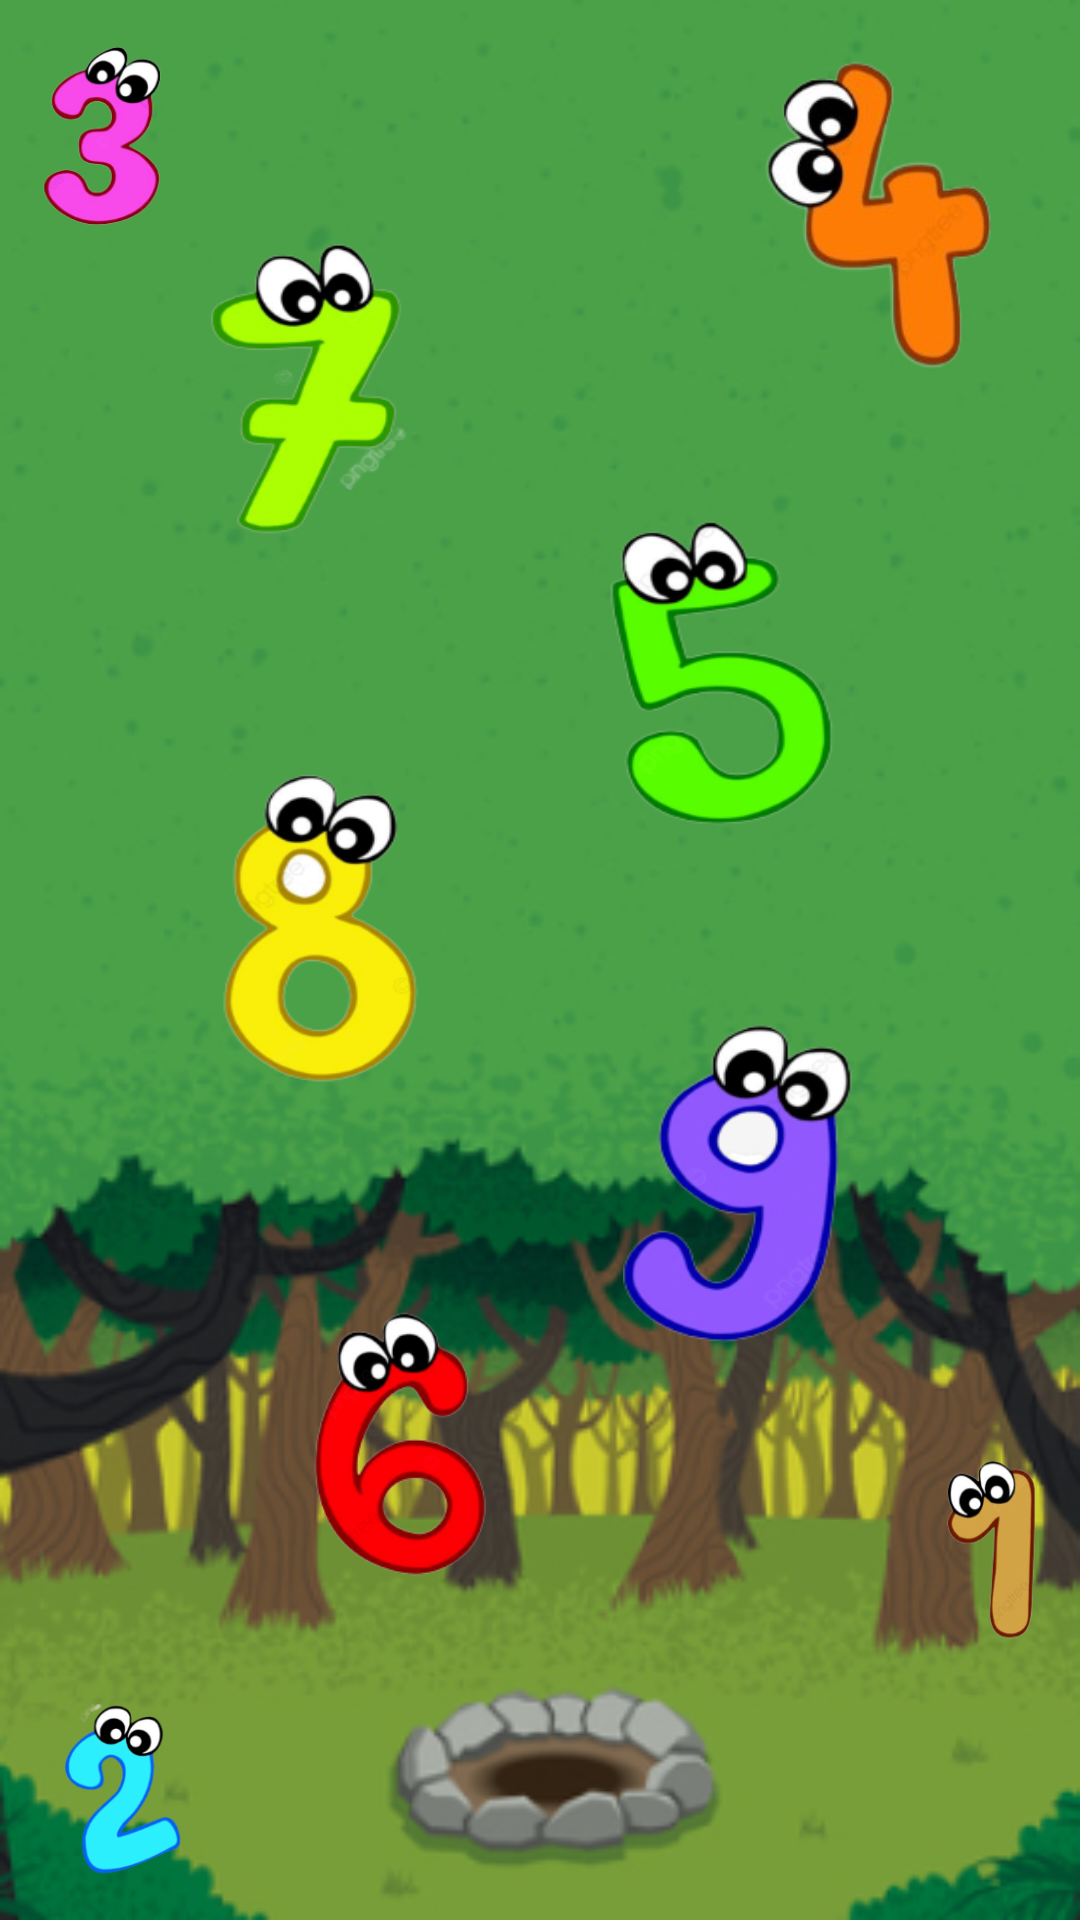

This screen was rendered from an Android layout file. Write that file and the resources it references.
<!-- AndroidManifest.xml: application theme Theme.ProyectoNiños -->
<!-- res/layout/juego2.xml -->
<?xml version="1.0" encoding="utf-8"?>
<androidx.constraintlayout.widget.ConstraintLayout
    xmlns:android="http://schemas.android.com/apk/res/android"
    xmlns:app="http://schemas.android.com/apk/res-auto"
    xmlns:tools="http://schemas.android.com/tools"
    android:layout_width="match_parent"
    android:layout_height="match_parent"
    android:background="@drawable/_8846805_ilustraci_n_vertical_de_dibujos_animados_de_bosque_con_copia_espacio_1">

    <ImageButton
        android:id="@+id/imageButton1"
        android:layout_width="40dp"
        android:layout_height="65dp"
        android:background="@drawable/__numero1"
        android:contentDescription="Descripción de confButton"
        app:layout_constraintBottom_toBottomOf="parent"
        app:layout_constraintEnd_toEndOf="parent"
        app:layout_constraintHorizontal_bias="0.981"
        app:layout_constraintStart_toStartOf="parent"
        app:layout_constraintTop_toTopOf="parent"
        app:layout_constraintVertical_bias="0.844" />

    <ImageButton
        android:id="@+id/imageButton3"
        android:layout_width="44dp"
        android:layout_height="62dp"
        android:background="@drawable/__numero3"
        android:contentDescription="Descripción de confButton"
        app:layout_constraintBottom_toBottomOf="parent"
        app:layout_constraintEnd_toEndOf="parent"
        app:layout_constraintHorizontal_bias="0.043"
        app:layout_constraintStart_toStartOf="parent"
        app:layout_constraintTop_toTopOf="parent"
        app:layout_constraintVertical_bias="0.024" />

    <ImageButton
        android:id="@+id/imageButton4"
        android:layout_width="83dp"
        android:layout_height="112dp"
        android:background="@drawable/__numero4"
        android:contentDescription="Descripción de confButton"
        app:layout_constraintBottom_toBottomOf="parent"
        app:layout_constraintEnd_toEndOf="parent"
        app:layout_constraintHorizontal_bias="0.917"
        app:layout_constraintStart_toStartOf="parent"
        app:layout_constraintTop_toTopOf="parent"
        app:layout_constraintVertical_bias="0.025" />

    <ImageButton
        android:id="@+id/imageButton5"
        android:layout_width="83dp"
        android:layout_height="112dp"
        android:background="@drawable/__numero5"
        android:contentDescription="Descripción de confButton"
        app:layout_constraintBottom_toBottomOf="parent"
        app:layout_constraintEnd_toEndOf="parent"
        app:layout_constraintHorizontal_bias="0.719"
        app:layout_constraintStart_toStartOf="parent"
        app:layout_constraintTop_toTopOf="parent"
        app:layout_constraintVertical_bias="0.313" />

    <ImageButton
        android:id="@+id/imageButton8"
        android:layout_width="83dp"
        android:layout_height="112dp"
        android:background="@drawable/__numero8"
        android:contentDescription="Descripción de confButton"
        app:layout_constraintBottom_toBottomOf="parent"
        app:layout_constraintEnd_toEndOf="parent"
        app:layout_constraintHorizontal_bias="0.237"
        app:layout_constraintStart_toStartOf="parent"
        app:layout_constraintTop_toTopOf="parent"
        app:layout_constraintVertical_bias="0.483" />

    <ImageButton
        android:id="@+id/imageButton9"
        android:layout_width="83dp"
        android:layout_height="112dp"
        android:background="@drawable/__numero9"
        android:contentDescription="Descripción de confButton"
        app:layout_constraintBottom_toBottomOf="parent"
        app:layout_constraintEnd_toEndOf="parent"
        app:layout_constraintHorizontal_bias="0.75"
        app:layout_constraintStart_toStartOf="parent"
        app:layout_constraintTop_toTopOf="parent"
        app:layout_constraintVertical_bias="0.639" />

    <ImageButton
        android:id="@+id/imageButton6"
        android:layout_width="62dp"
        android:layout_height="90dp"
        android:background="@drawable/__numero6"
        android:contentDescription="Descripción de confButton"
        app:layout_constraintBottom_toBottomOf="parent"
        app:layout_constraintEnd_toEndOf="parent"
        app:layout_constraintHorizontal_bias="0.343"
        app:layout_constraintStart_toStartOf="parent"
        app:layout_constraintTop_toTopOf="parent"
        app:layout_constraintVertical_bias="0.792" />

    <ImageButton
        android:id="@+id/imageButton7"
        android:layout_width="72dp"
        android:layout_height="101dp"
        android:background="@drawable/__numero7"
        android:contentDescription="Descripción de confButton"
        app:layout_constraintBottom_toBottomOf="parent"
        app:layout_constraintEnd_toEndOf="parent"
        app:layout_constraintHorizontal_bias="0.23"
        app:layout_constraintStart_toStartOf="parent"
        app:layout_constraintTop_toTopOf="parent"
        app:layout_constraintVertical_bias="0.147" />

    <ImageButton
        android:id="@+id/imageButton2"
        android:layout_width="43dp"
        android:layout_height="58dp"
        android:background="@drawable/__numero2"
        android:contentDescription="Descripción de confButton"
        app:layout_constraintBottom_toBottomOf="parent"
        app:layout_constraintEnd_toEndOf="parent"
        app:layout_constraintHorizontal_bias="0.065"
        app:layout_constraintStart_toStartOf="parent"
        app:layout_constraintTop_toTopOf="parent"
        app:layout_constraintVertical_bias="0.976" />

</androidx.constraintlayout.widget.ConstraintLayout>
<!-- resources referenced by this layout -->
<resources>
  <!-- drawable _8846805_ilustraci_n_vertical_de_dibujos_animados_de_bosque_con_copia_espacio_1: png bitmap (drawable, 148858 bytes) -->
  <!-- drawable __numero1: png bitmap (drawable, 17471 bytes) -->
  <!-- drawable __numero2: png bitmap (drawable, 22854 bytes) -->
  <!-- drawable __numero3: png bitmap (drawable, 27548 bytes) -->
  <!-- drawable __numero4: png bitmap (drawable, 27587 bytes) -->
  <!-- drawable __numero5: png bitmap (drawable, 23542 bytes) -->
  <!-- drawable __numero6: png bitmap (drawable, 24117 bytes) -->
  <!-- drawable __numero7: png bitmap (drawable, 26936 bytes) -->
  <!-- drawable __numero8: png bitmap (drawable, 28742 bytes) -->
  <!-- drawable __numero9: png bitmap (drawable, 27796 bytes) -->
  <style name="Theme.ProyectoNiños" parent="Base.Theme.ProyectoNiños" />
  <style name="Base.Theme.ProyectoNiños" parent="Theme.Material3.DayNight.NoActionBar">
          
          
      </style>
</resources>
